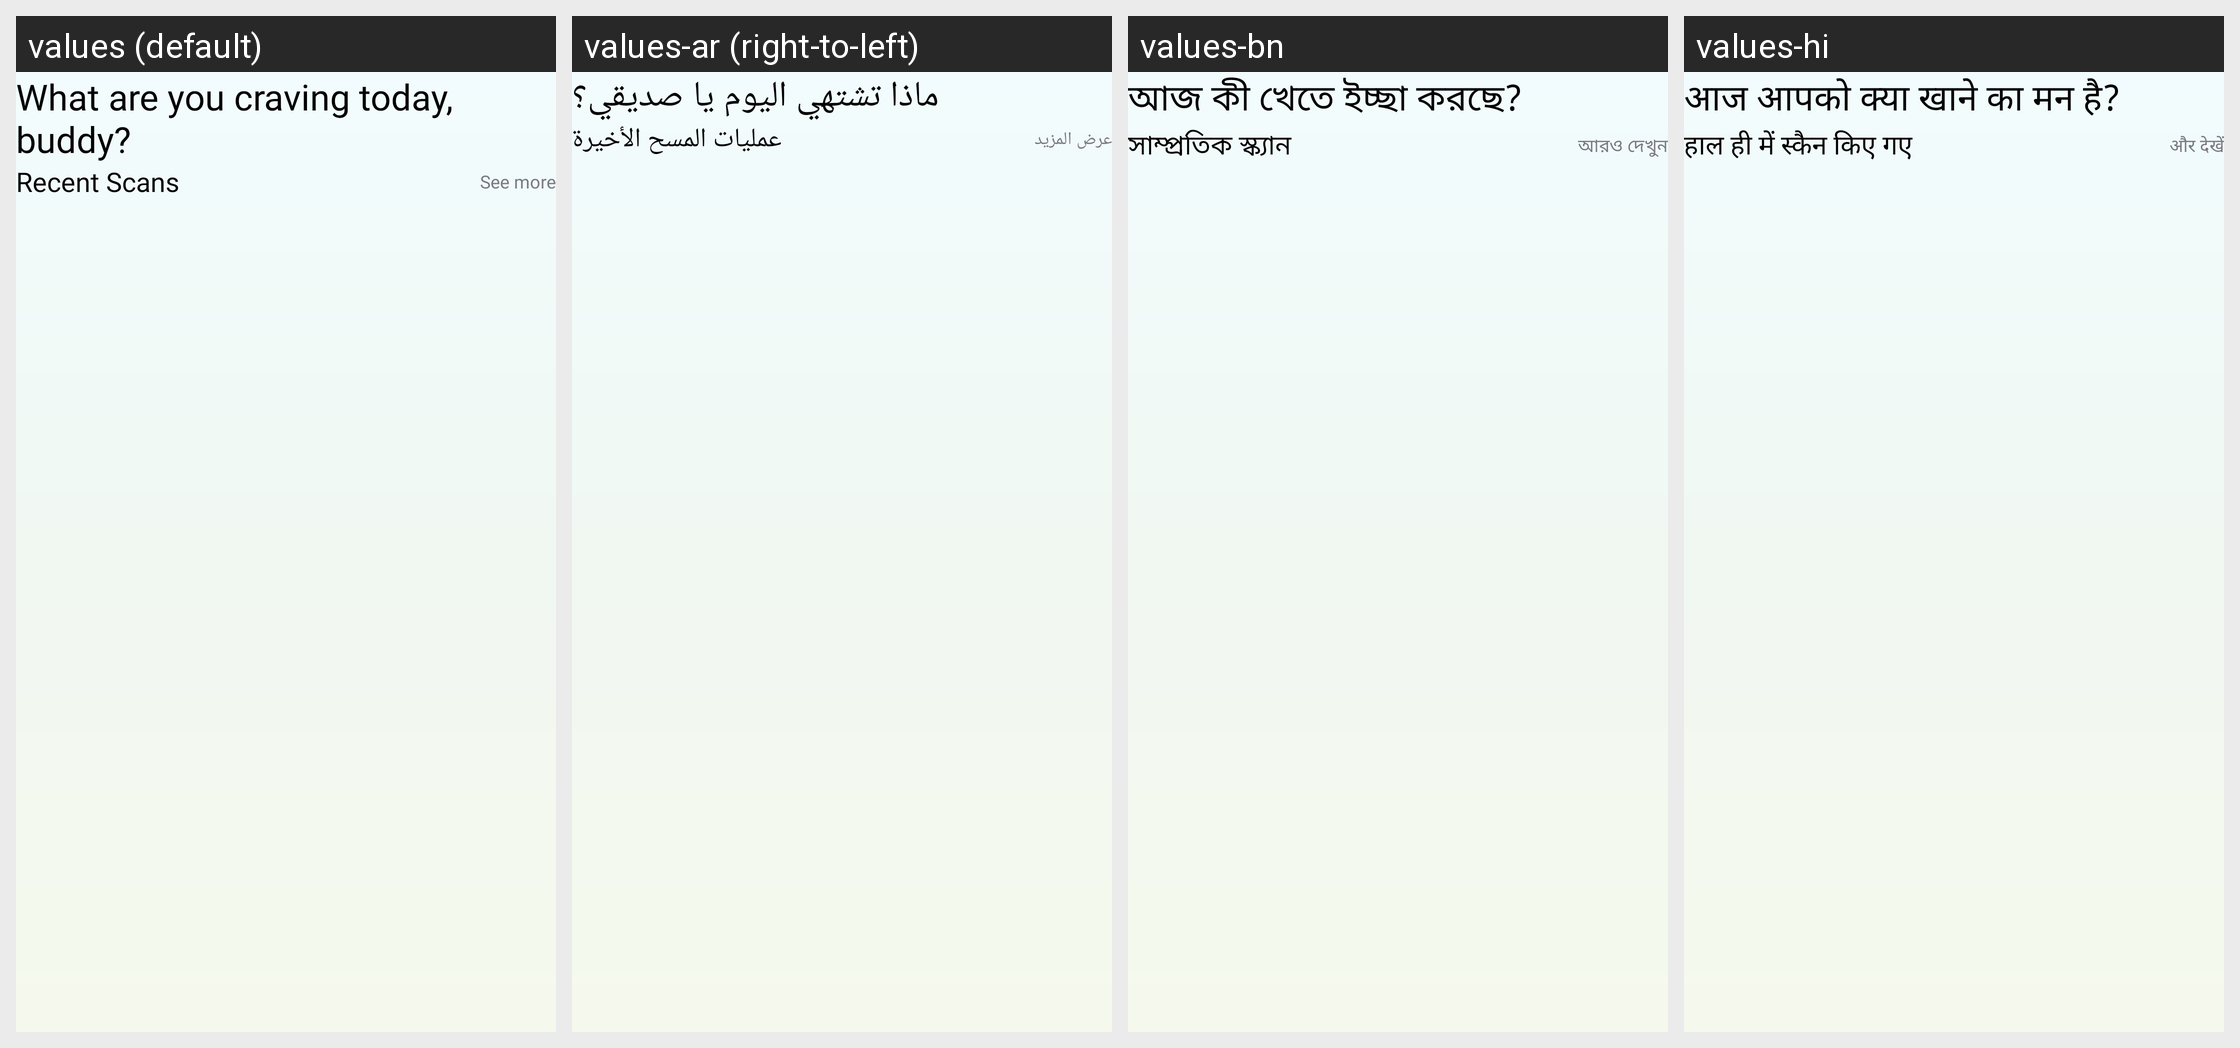

Here is an Android app screen in its default locale and in the app's own translations. Write out the translated-string differences for the strings that appear on this screen.
Android screen res/layout/fragment_home.xml rendered under 4 locales, left to right: values (default), values-ar (right-to-left), values-bn, values-hi. Device: Nexus 5 (rendered at 1080×1920; each locale shown at half size, 540×960, under a caption strip naming it); theme ThemeLight.
Other locales in the repository, not shown: values-de, values-es, values-fr, values-in, values-it, values-ko, values-pt, values-ru.
Strings drawn on this screen, with the default value and each locale's value (text and hints the layout hard-codes, and strings that could not be matched under every locale, appear in the picture but are not listed):

invite_searching
  values: What are you craving today, buddy?
  values-ar: ماذا تشتهي اليوم يا صديقي؟
  values-bn: আজ কী খেতে ইচ্ছা করছে?
  values-hi: आज आपको क्या खाने का मन है?

recent_scans
  values: Recent Scans
  values-ar: عمليات المسح الأخيرة
  values-bn: সাম্প্রতিক স্ক্যান
  values-hi: हाल ही में स्कैन किए गए

see_more
  values: See more
  values-ar: عرض المزيد
  values-bn: আরও দেখুন
  values-hi: और देखें
